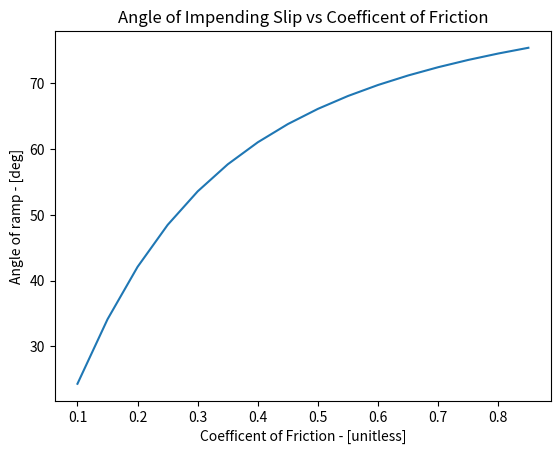

Source code (Python):
import numpy as np
import scipy.optimize as opt
import matplotlib.pyplot as plt

def Err(state,W,r,Kg,mu):
    E = np.zeros(1)

    F = state[0] 
    N = state[1]
    aG = state[2]
    alpha = state[3]
    theta = state[4]

    E[0] = W*np.sin(theta) - F - (aG*W)/gc
    E  = np.append(E,N - W*np.cos(theta)) 
    E = np.append(E,F*r - (alpha*W*Kg**2)/gc)
    E = np.append(E,aG -r*alpha)
    E = np.append(E,F- mu*N)

    return E

W = 30
r = 1.5
Kg = 0.8
gc = 32.2
mu = np.empty(0)
th = np.empty(0)
ic = np.array([0,0,0,0,0])

for i in range(16):
    mu = np.append(mu, 0.1 + 0.05*i)
    X = opt.fsolve(Err,ic,args=(W,r,Kg,mu[-1]))
    th = np.append(th, X[4])

plt.figure(1)
plt.title("Angle of Impending Slip vs Coefficent of Friction")
plt.plot(mu,np.rad2deg(th))
plt.xlabel("Coefficent of Friction - [unitless]")
plt.ylabel("Angle of ramp - [deg]")
plt.show()